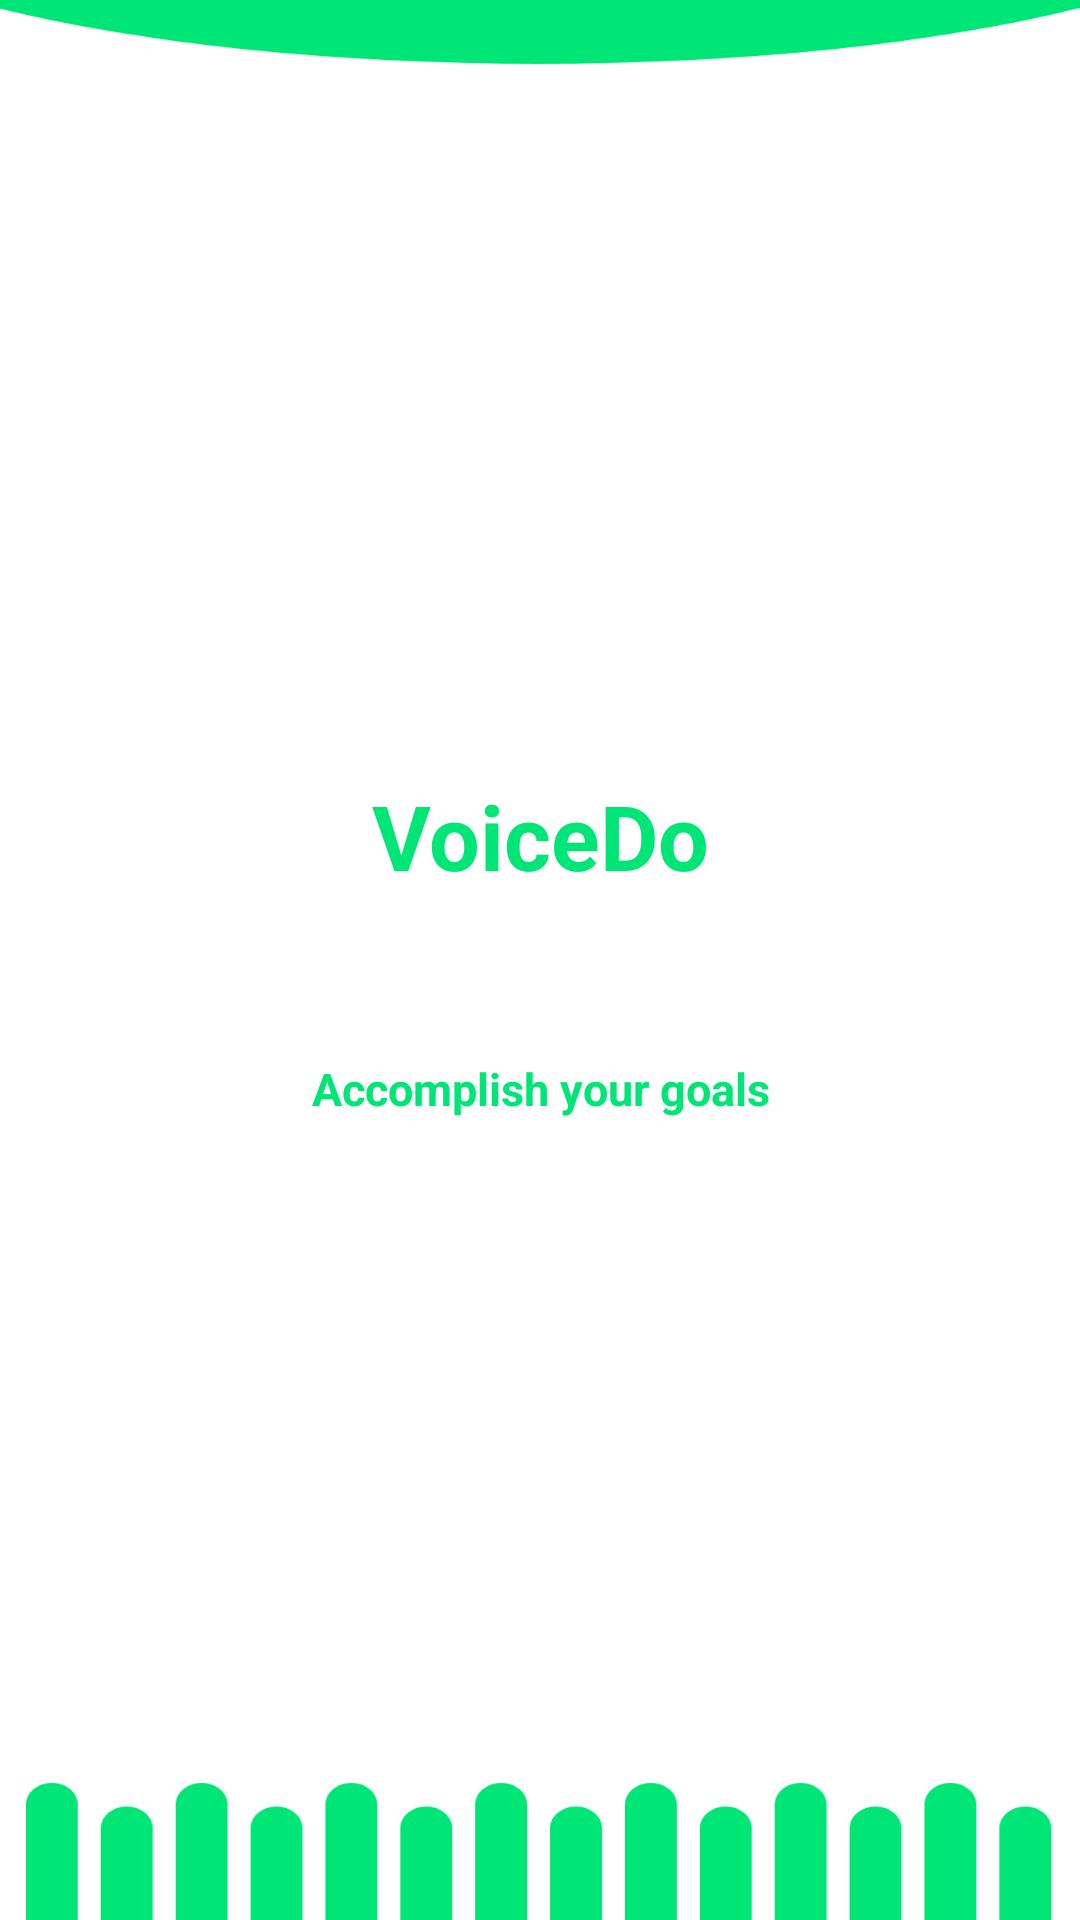

Produce the Android XML layout that renders to this screen, including the resource entries it uses.
<!-- AndroidManifest.xml: application theme AppTheme -->
<!-- res/layout/activity_main.xml -->
<?xml version="1.0" encoding="utf-8"?>
<androidx.constraintlayout.widget.ConstraintLayout xmlns:android="http://schemas.android.com/apk/res/android"
    xmlns:app="http://schemas.android.com/apk/res-auto"
    xmlns:tools="http://schemas.android.com/tools"
    android:layout_width="match_parent"
    android:layout_height="match_parent"
    android:background="@drawable/flashscreen"
    tools:context=".MainActivity">

    <TextView
        android:id="@+id/apptitle"
        android:layout_width="match_parent"
        android:layout_height="wrap_content"
        android:gravity="center_horizontal"
        android:text="VoiceDo"
        android:textColor="@color/appcolor"

        android:textSize="30sp"
        android:textStyle="bold"
        app:fontFamily="@font/abril_fatface"
        app:layout_constraintBottom_toBottomOf="parent"
        app:layout_constraintEnd_toEndOf="parent"
        app:layout_constraintHorizontal_bias="0.0"
        app:layout_constraintLeft_toLeftOf="parent"
        app:layout_constraintRight_toRightOf="parent"
        app:layout_constraintStart_toStartOf="parent"
        app:layout_constraintTop_toTopOf="parent"
        app:layout_constraintVertical_bias="0.431" />

    <TextView
        android:id="@+id/textView"
        android:layout_width="match_parent"
        android:layout_height="wrap_content"
        android:gravity="center_horizontal"
        android:text="Accomplish your goals"
        android:textColor="@color/appcolor"
        android:textSize="15sp"
        android:textStyle="bold"
        app:layout_constraintBottom_toBottomOf="parent"
        app:layout_constraintEnd_toEndOf="parent"
        app:layout_constraintHorizontal_bias="0.0"
        app:layout_constraintStart_toStartOf="parent"
        app:layout_constraintTop_toTopOf="parent"
        app:layout_constraintVertical_bias="0.569" />


</androidx.constraintlayout.widget.ConstraintLayout>
<!-- resources referenced by this layout -->
<resources>
  <color name="appcolor">#00E676</color>
  <!-- drawable flashscreen: png bitmap (drawable-hdpi, 8422 bytes) -->
  <style name="AppTheme" parent="Theme.AppCompat.Light.NoActionBar">
          
          <item name="colorPrimary">@color/colorPrimary</item>
          <item name="colorPrimaryDark">@color/appcolor</item>
          <item name="colorAccent">@color/colorAccent</item>
      </style>
  <color name="colorPrimary">#008577</color>
  <color name="colorAccent">#00E676</color>
</resources>
